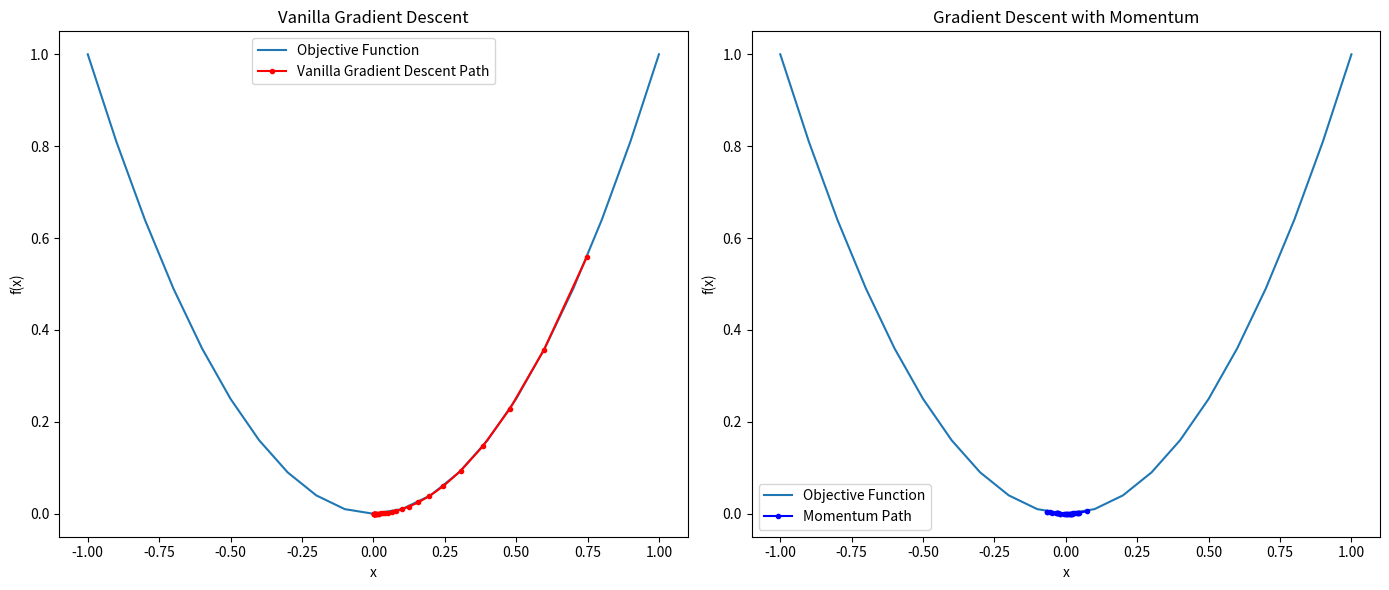

Source code (Python):
import matplotlib

matplotlib.use('Agg')  # Use non-interactive Agg backend

from numpy import arange, asarray
from matplotlib import pyplot
from numpy.random import rand, seed


# Define the objective function
def objective(x):
    return x ** 2


# Derivative of the objective function
def derivative(x):
    return 2 * x


# Vanilla Gradient Descent
def gradient_descent(objective, derivative, bounds, n_iter, step_size):
    solutions, scores = [], []
    solution = bounds[:, 0] + rand(len(bounds)) * (bounds[:, 1] - bounds[:, 0])

    for i in range(n_iter):
        gradient = derivative(solution)
        solution = solution - step_size * gradient
        solution_eval = objective(solution)
        solutions.append(solution.copy())
        scores.append(solution_eval)
        print(f'>Vanilla {i} f({solution[0].item():.5f}) = {solution_eval.item():.5f}')

    return asarray(solutions), asarray(scores)


# Gradient Descent with Momentum
def gradient_descent_momentum(objective, derivative, bounds, n_iter, step_size, momentum):
    solutions, scores = [], []
    solution = bounds[:, 0] + rand(len(bounds)) * (bounds[:, 1] - bounds[:, 0])
    velocity = asarray([0.0] * len(bounds))

    for i in range(n_iter):
        gradient = derivative(solution)
        velocity = momentum * velocity - step_size * gradient
        solution = solution + velocity
        solution_eval = objective(solution)
        solutions.append(solution.copy())
        scores.append(solution_eval)
        print(f'>Momentum {i} f({solution[0].item():.5f}) = {solution_eval.item():.5f}')

    return asarray(solutions), asarray(scores)


# Parameters
seed(4)  # Seed for reproducibility
bounds = asarray([[-1.0, 1.0]])
n_iter = 30
step_size = 0.1
momentum = 0.9

# Run Vanilla Gradient Descent
solutions_vanilla, scores_vanilla = gradient_descent(objective, derivative, bounds, n_iter, step_size)

# Run Gradient Descent with Momentum
solutions_momentum, scores_momentum = gradient_descent_momentum(objective, derivative, bounds, n_iter, step_size,
                                                                momentum)

# Plotting Results
inputs = arange(bounds[0, 0], bounds[0, 1] + 0.1, 0.1)
results = objective(inputs)

pyplot.figure(figsize=(14, 6))

# Plot Vanilla Gradient Descent
pyplot.subplot(1, 2, 1)
pyplot.plot(inputs, results, label='Objective Function')
pyplot.plot(solutions_vanilla[:, 0], scores_vanilla, '.-', color='red', label='Vanilla Gradient Descent Path')
pyplot.title('Vanilla Gradient Descent')
pyplot.xlabel('x')
pyplot.ylabel('f(x)')
pyplot.legend()

# Plot Gradient Descent with Momentum
pyplot.subplot(1, 2, 2)
pyplot.plot(inputs, results, label='Objective Function')
pyplot.plot(solutions_momentum[:, 0], scores_momentum, '.-', color='blue', label='Momentum Path')
pyplot.title('Gradient Descent with Momentum')
pyplot.xlabel('x')
pyplot.ylabel('f(x)')
pyplot.legend()

pyplot.tight_layout()
pyplot.savefig('plot.png')  # Save the plot to a file instead of showing it










